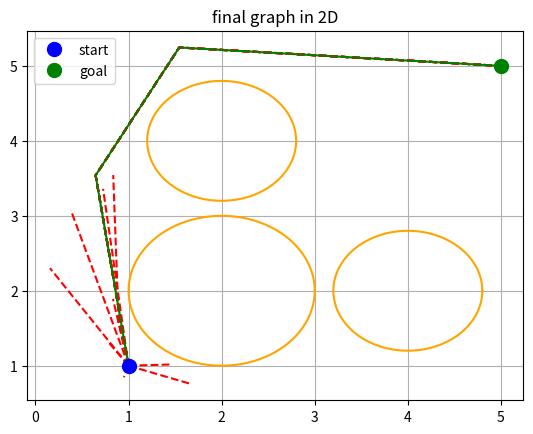
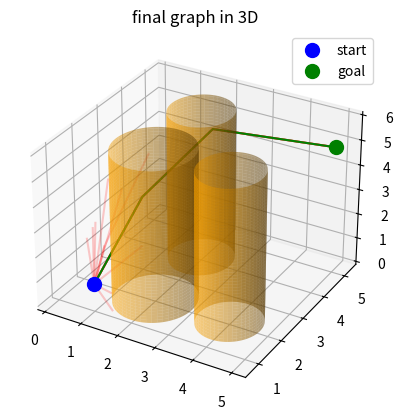

Write Python code to recreate these figures, in order.
import numpy as np
import matplotlib.pyplot as plt
from mpl_toolkits.mplot3d import Axes3D

MAX_ITER = 100
DIST_TH = 0.01
PERC_2_END_GOAL = 0.05 # This is the percentage of evaluations at the goal position

class Node:
     def __init__(self, pos: np.ndarray, parent=None, id=0):
        self.id = id
        self.pos = pos
        self.parent = parent
        if parent is None:
            self.connections = [self]
            self.dist_from_start = 0
        else:
            self.connections = self.parent.connections + [self]
            self.dist_from_start = self.parent.dist_from_start + np.linalg.norm(self.pos - self.parent.pos)

class Graph:
    def __init__(self, start_node: Node):
        self.nodes = [start_node]
    
    def add_node(self, node: Node):
        self.nodes.append(node)
    
    def remove_node(self, node: Node):
        nodes_arr = np.array(self.nodes)
        nodes_arr = np.delete(nodes_arr, np.sum((np.array([node_s.id for node_s in self.nodes])==node.id)*np.arange(len(self.nodes))))
        self.nodes = list(nodes_arr)




class Quadrotor:
    def __init__(self):
        self.radius = 0.08  # [m]
        self.pos = np.array([0., 0., 0.])


class Obstacle:
    def __init__(self, center):
        self.center = center 
        # for extrusions this is the center of the ground plane, 
        # for a sphere this is the middle of the obstacle
    
    def check_collision(self, drone: Quadrotor, new_node_pos: np.ndarray):
        # Implement this in child classes
        raise NotImplementedError()
    
    def plot_2D(self):
        # Implement this in child classes
        raise NotImplementedError()

    def plot_3D(self, axis):
        # Implement this in child classes
        raise NotImplementedError()


class Cylinder(Obstacle):
    def __init__(self, center, height, radius):
        super().__init__(center)
        self.height = height
        self.radius = radius
    
    def check_collision(self, drone: Quadrotor, new_node_pos: np.ndarray) -> bool:
        return (np.linalg.norm(np.array([self.center[0] - new_node_pos[0], self.center[1] - new_node_pos[1]])) < (self.radius + drone.radius)) and (self.center[2] < new_node_pos[2] + drone.radius) and (self.center[2] + self.height > new_node_pos[2] - drone.radius)
    
    def plot_2D(self):
        theta = np.linspace(0, 2*np.pi, 100)
        x = self.center[0] + self.radius*np.cos(theta)
        y = self.center[1] + self.radius*np.sin(theta)
        plt.plot(x, y, "orange")
    
    def plot_3D(self, axis):
        N = 100
        z = np.linspace(self.center[2], self.center[2] + self.height, N)
        theta = np.linspace(0, 2*np.pi, N)
        theta_grid, z_grid=np.meshgrid(theta, z)
        x_grid = self.radius*np.cos(theta_grid) + self.center[0]
        y_grid = self.radius*np.sin(theta_grid) + self.center[1]
        axis.plot_surface(x_grid, y_grid, z_grid, color="orange", alpha=0.5)


class Globe(Obstacle):
    def __init__(self, center, radius):
        super().__init__(center)
        self.radius = radius
    

class Rectangular(Obstacle):
    def __init__(self, center, width, length, height):
        super().__init__(center)
        self.width = width
        self.length = length
        self.height = height

# You can add more different shapes!

class Workspace:
    def __init__(self, bounds_x: np.ndarray, bounds_y: np.ndarray, bounds_z: np.ndarray, obstacles: list):
        self.bounds_x = bounds_x
        self.bounds_y = bounds_y
        self.bounds_z = bounds_z
        self.obstacles = obstacles
        # Add the obstacles in this class    


class RRT:
    def __init__(self, start_node: Node, end_node: Node, workspace: Workspace, drone: Quadrotor):
        self.graph = Graph(start_node)
        self.start_node = start_node
        self.end_goal = end_node
        self.ws = workspace
        self.reached_goal = False
        self.perc_endgoal = PERC_2_END_GOAL
        self.nr_nodes = 1
        self.drone = drone
        self.fastest_route_to_end = np.inf
        self.final_node = None
    
    def sample_node_position(self) -> np.ndarray:
        x_sample = np.array(list(np.random.uniform(self.ws.bounds_x[0],self.ws.bounds_x[1], int(1//self.perc_endgoal))) + [self.end_goal.pos[0]])
        y_sample = np.array(list(np.random.uniform(self.ws.bounds_y[0],self.ws.bounds_y[1], int(1//self.perc_endgoal))) + [self.end_goal.pos[1]])
        z_sample = np.array(list(np.random.uniform(self.ws.bounds_z[0], self.ws.bounds_z[1], int(1//self.perc_endgoal))) + [self.end_goal.pos[2]])
        samples = np.vstack((x_sample, y_sample, z_sample)).T
        chosen_sample = samples[np.random.choice(len(samples))]
        return chosen_sample
    
    def check_collision_node(self, node_pos: np.ndarray, obstacles: list, drone: Quadrotor) -> bool:
        for obs in obstacles:
            coll = obs.check_collision(drone, node_pos)
            if coll:
                return True
        return False

    def find_closest_node(self, sample_point: np.ndarray):
        closest_node = self.graph.nodes[np.argmin(np.linalg.norm(sample_point - np.array([self.graph.nodes[i].pos for i in range(len(self.graph.nodes))]), axis=1))]
        return closest_node
    
    def find_lowest_cost_node(self, sample_point: np.ndarray):
        close_nodes = sorted(self.graph.nodes, key=lambda n: np.linalg.norm(n.pos - sample_point))[:max(len(self.graph.nodes), 20)]
        max_dist = np.inf
        shortest_path_node = None
        for node in close_nodes:
            collision_connection = self.check_collision_connection(node.pos, sample_point, self.ws.obstacles, self.drone)
            if collision_connection:
                continue
            dist = node.dist_from_start + np.linalg.norm(node.pos - sample_point)
            if dist < max_dist:
                shortest_path_node = node
                max_dist = dist

        return shortest_path_node


    def check_collision_connection(self, node_a_pos: np.ndarray, node_b_pos: np.ndarray, obstacles: list, drone: Quadrotor) -> bool:
        N = 20
        x_s = np.linspace(node_a_pos[0], node_b_pos[0], N)
        y_s = np.linspace(node_a_pos[1], node_b_pos[1], N)
        z_s = np.linspace(node_a_pos[2], node_b_pos[2], N)
        sample_node_pos = np.vstack((x_s, y_s, z_s)).T
        for i in range(sample_node_pos.shape[0]):
            coll = self.check_collision_node(sample_node_pos[i], obstacles, drone)
            if coll:
                return True
        return False
    

    def plan(self):
        new_node_pos = self.sample_node_position()
        collision_node = self.check_collision_node(new_node_pos, self.ws.obstacles, self.drone)
        if collision_node:
            return

        closest_node = self.find_lowest_cost_node(new_node_pos)
        if closest_node is None:
            return
        
        new_node = Node(pos=new_node_pos, parent=closest_node, id=self.nr_nodes)

        self.graph.add_node(new_node)
        self.nr_nodes+=1
        self.check_shortcut_for_nodes(new_node)
        if (np.linalg.norm(self.graph.nodes[-1].pos -self.end_goal.pos)<DIST_TH) and (self.graph.nodes[-1].dist_from_start < self.fastest_route_to_end):
            self.fastest_route_to_end = self.graph.nodes[-1].dist_from_start
            self.final_node = self.graph.nodes[-1]
            self.reached_goal = True
        
        self.garbage_collection()

    def garbage_collection(self):
        if np.linalg.norm(self.graph.nodes[-1].pos -self.end_goal.pos)<DIST_TH:
            for node in self.graph.nodes:
                if node.dist_from_start + np.linalg.norm(self.end_goal.pos - node.pos) > self.fastest_route_to_end:
                    self.graph.remove_node(node)
        elif self.graph.nodes[-1].dist_from_start + np.linalg.norm(self.end_goal.pos - self.graph.nodes[-1].pos) > self.fastest_route_to_end:
            self.graph.remove_node(self.graph.nodes[-1])

        

    def reroute(self, node_s, new_node):
        collision_connection = self.check_collision_connection(node_s.pos, new_node.pos, self.ws.obstacles, self.drone)
        if collision_connection:
            return
        rerouted_node = Node(pos=node_s.pos, parent=new_node, id=self.nr_nodes)
        self.graph.add_node(rerouted_node)

        self.nr_nodes+=1
        self.graph.remove_node(node_s)
        

    def check_shortcut_for_nodes(self, new_node):
        close_nodes = sorted(self.graph.nodes, key=lambda n: np.linalg.norm(n.pos - new_node.pos))[1:max(len(self.graph.nodes), 10)]
        for node in close_nodes:
            shortcut_bool = new_node.dist_from_start + np.linalg.norm(node.pos - new_node.pos) < node.dist_from_start - 0.0000001
            if shortcut_bool:
                self.reroute(node, new_node)


def plot_final_path_2D(nodes: list, start_node: Node, end_node: Node, final_node: Node, obstacles: list):
    plt.figure()
    plt.title("final graph in 2D")
    for j in range(len(nodes)):
        path_x = np.array([nodes[j].connections[i].pos[0] for i in range(len(nodes[j].connections))])
        path_y = np.array([nodes[j].connections[i].pos[1] for i in range(len(nodes[j].connections))])
        plt.plot(path_x, path_y,"r--")
    final_path_x = np.array([final_node.connections[i].pos[0] for i in range(len(final_node.connections))])
    final_path_y = np.array([final_node.connections[i].pos[1] for i in range(len(final_node.connections))])
    plt.plot(final_path_x, final_path_y, "g")  
    for obs in obstacles:
        obs.plot_2D()
    plt.plot(start_node.pos[0], start_node.pos[1], "bo", markersize=10, label="start")
    plt.plot(end_node.pos[0], end_node.pos[1], "go", markersize=10, label="goal")
    plt.legend()
    plt.grid()
        

def plot_final_path_3D(nodes: list, start_node: Node, end_node: Node, final_node: Node, obstacles: list):
    fig = plt.figure()
    ax = fig.add_subplot(111, projection='3d')
    plt.title("final graph in 3D")
    for j in range(len(nodes)):
        path_x = np.array([nodes[j].connections[i].pos[0] for i in range(len(nodes[j].connections))])
        path_y = np.array([nodes[j].connections[i].pos[1] for i in range(len(nodes[j].connections))])
        path_z = np.array([nodes[j].connections[i].pos[2] for i in range(len(nodes[j].connections))])
        ax.plot3D(path_x, path_y, path_z, "r", alpha=0.2)
    final_path_x = np.array([final_node.connections[i].pos[0] for i in range(len(final_node.connections))])
    final_path_y = np.array([final_node.connections[i].pos[1] for i in range(len(final_node.connections))])
    final_path_z = np.array([final_node.connections[i].pos[2] for i in range(len(final_node.connections))])
    ax.plot3D(final_path_x, final_path_y, final_path_z, "g")  
    for obs in obstacles:
        obs.plot_3D(ax)
    ax.plot3D(start_node.pos[0], start_node.pos[1], start_node.pos[2], "bo", markersize=10, label="start")
    ax.plot3D(end_node.pos[0], end_node.pos[1], end_node.pos[2], "go", markersize=10, label="goal")
    plt.legend()
    plt.grid()
    plt.show()
    


def main():
    start_node = Node(pos=np.array([1,1,1]))
    end_node = Node(pos=np.array([5,5,5]), id=-1)
    obs1 = Cylinder(np.array([2, 2, 0]), 6, 1)
    obs2 = Cylinder(np.array([4, 2, 0]), 6, 0.8)
    obs3 = Cylinder(np.array([2, 4, 0]), 6, 0.8)
    WS = Workspace(np.array([0,6]), np.array([0,6]), np.array([0,6]), [obs1, obs2, obs3])
    drone = Quadrotor()
    rrt_planner = RRT(start_node=start_node, end_node=end_node, workspace=WS, drone=drone)
    iter=0
    while (iter<MAX_ITER):
        rrt_planner.plan()
        iter+=1
        print(iter)
    
    if rrt_planner.reached_goal:
        plot_final_path_2D(rrt_planner.graph.nodes, start_node, end_node, rrt_planner.final_node, WS.obstacles)
        plot_final_path_3D(rrt_planner.graph.nodes, start_node, end_node, rrt_planner.final_node, WS.obstacles)
        plt.show()
    else:
        print("GOAL NOT REACHED")


if __name__ == "__main__":
    main()
